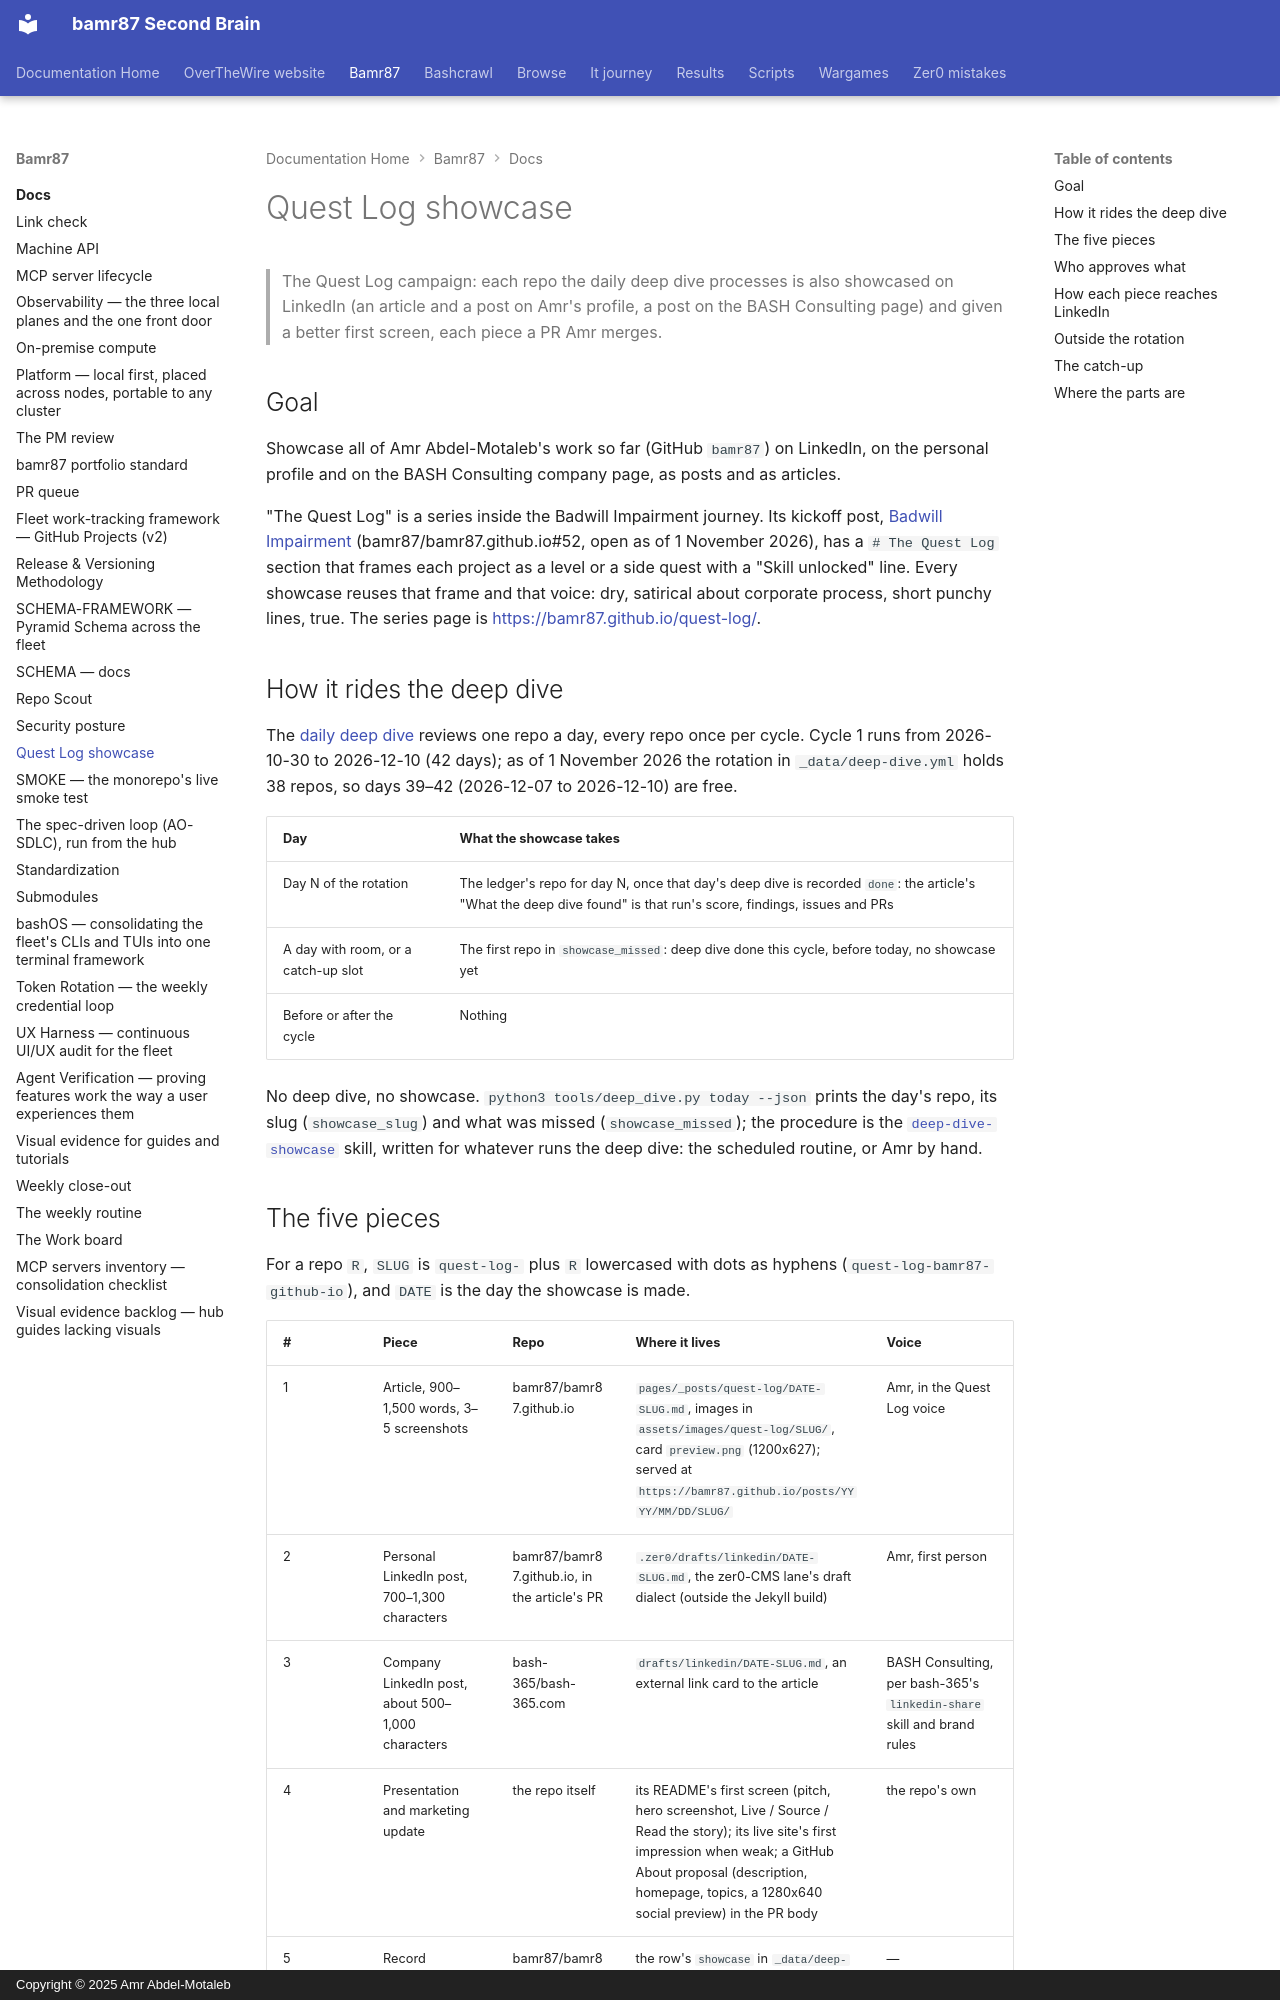

repository: bamr87/README · page: bamr87/docs/SHOWCASE/index.html · generator: mkdocs · copyright: Copyright © 2025 Amr Abdel-Motaleb

---
source_file: docs/SHOWCASE.md
source_repo: bamr87/bamr87
source_url: https://github.com/bamr87/bamr87/blob/main/docs/SHOWCASE.md
title: Quest Log showcase
---
# Quest Log showcase

> The Quest Log campaign: each repo the daily deep dive processes is also showcased on LinkedIn (an article and a post on Amr's profile, a post on the BASH Consulting page) and given a better first screen, each piece a PR Amr merges.

## Goal

Showcase all of Amr Abdel-Motaleb's work so far (GitHub `bamr87`) on LinkedIn, on the personal profile and on the BASH Consulting company page, as posts and as articles.

"The Quest Log" is a series inside the Badwill Impairment journey. Its kickoff post, [Badwill Impairment](https://bamr87.github.io/posts/2026/11/01/badwill-impairment/) (bamr87/bamr87.github.io#52, open as of 1 November 2026), has a `# The Quest Log` section that frames each project as a level or a side quest with a "Skill unlocked" line. Every showcase reuses that frame and that voice: dry, satirical about corporate process, short punchy lines, true. The series page is <https://bamr87.github.io/quest-log/>.

## How it rides the deep dive

The [daily deep dive](DEEP-DIVE.md) reviews one repo a day, every repo once per cycle. Cycle 1 runs from 2026-10-30 to 2026-12-10 (42 days); as of 1 November 2026 the rotation in `_data/deep-dive.yml` holds 38 repos, so days 39–42 (2026-12-07 to 2026-12-10) are free.

| Day | What the showcase takes |
| --- | --- |
| Day N of the rotation | The ledger's repo for day N, once that day's deep dive is recorded `done`: the article's "What the deep dive found" is that run's score, findings, issues and PRs |
| A day with room, or a catch-up slot | The first repo in `showcase_missed`: deep dive done this cycle, before today, no showcase yet |
| Before or after the cycle | Nothing |

No deep dive, no showcase. `python3 tools/deep_dive.py today --json` prints the day's repo, its slug (`showcase_slug`) and what was missed (`showcase_missed`); the procedure is the [`deep-dive-showcase`](../dot-claude/skills/deep-dive-showcase/SKILL.md) skill, written for whatever runs the deep dive: the scheduled routine, or Amr by hand.
